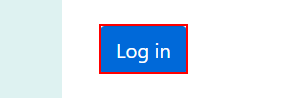
Task: Testing data from excel file using automation
Workflow: Login

Step 1: click on the button 'login-submit'
